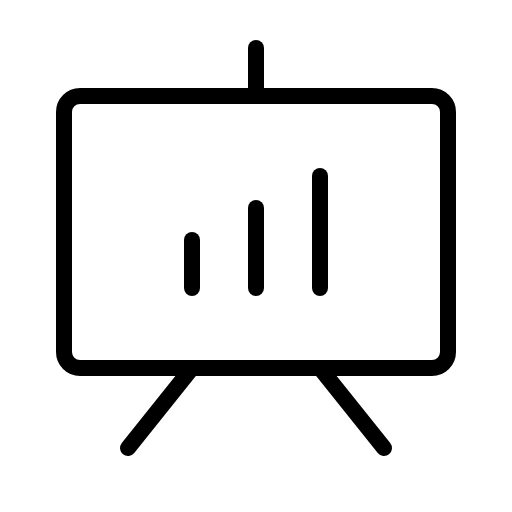
t = 0.00 s
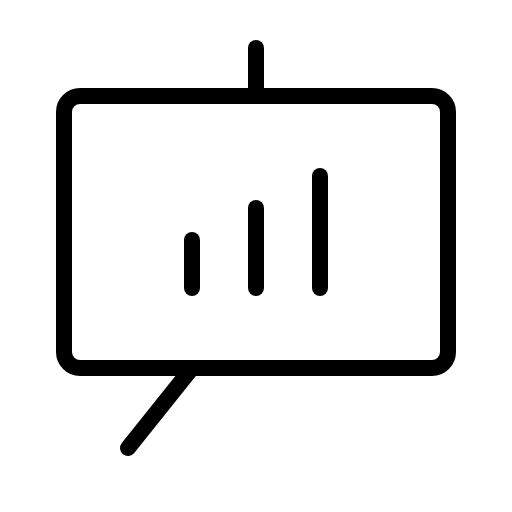
t = 1.80 s
t = 2.18 s: frame unchanged from t = 0.00 s, image omitted
t = 2.55 s: frame unchanged from t = 0.00 s, image omitted
t = 2.93 s: frame unchanged from t = 0.00 s, image omitted

The animated SVG that drew these frames (rendered in a browser with its animation timeline set to each time). Animation: 1 CSS @keyframes rule; one cycle of 3.30 s, repeats indefinitely.

<svg xmlns="http://www.w3.org/2000/svg" viewBox="0 0 256 256">
  <style>
    .draw-line {
      stroke-dasharray: 2000;
      stroke-dashoffset: 0;
    }
    svg:hover .draw-line {
      animation: phosphor-draw-in 1.5s ease-in-out infinite alternate;
    }
    @keyframes phosphor-draw-in {
      0%   { stroke-dashoffset: 0; }
      100% { stroke-dashoffset: 2000; }
    }
  </style><rect width="256" height="256" fill="none"/><rect x="32" y="48" width="192" height="136" rx="8" fill="none" stroke="currentColor" stroke-linecap="round" stroke-linejoin="round" stroke-width="8" class="draw-line" pathLength="1" style="animation-delay: 0s"/><line x1="160" y1="184" x2="192" y2="224" fill="none" stroke="currentColor" stroke-linecap="round" stroke-linejoin="round" stroke-width="8" class="draw-line" pathLength="1" style="animation-delay: 0.3s"/><line x1="96" y1="184" x2="64" y2="224" fill="none" stroke="currentColor" stroke-linecap="round" stroke-linejoin="round" stroke-width="8" class="draw-line" pathLength="1" style="animation-delay: 0.6s"/><line x1="96" y1="120" x2="96" y2="144" fill="none" stroke="currentColor" stroke-linecap="round" stroke-linejoin="round" stroke-width="8" class="draw-line" pathLength="1" style="animation-delay: 0.9s"/><line x1="128" y1="104" x2="128" y2="144" fill="none" stroke="currentColor" stroke-linecap="round" stroke-linejoin="round" stroke-width="8" class="draw-line" pathLength="1" style="animation-delay: 1.2s"/><line x1="160" y1="88" x2="160" y2="144" fill="none" stroke="currentColor" stroke-linecap="round" stroke-linejoin="round" stroke-width="8" class="draw-line" pathLength="1" style="animation-delay: 1.5s"/><line x1="128" y1="48" x2="128" y2="24" fill="none" stroke="currentColor" stroke-linecap="round" stroke-linejoin="round" stroke-width="8" class="draw-line" pathLength="1" style="animation-delay: 1.8s"/></svg>
